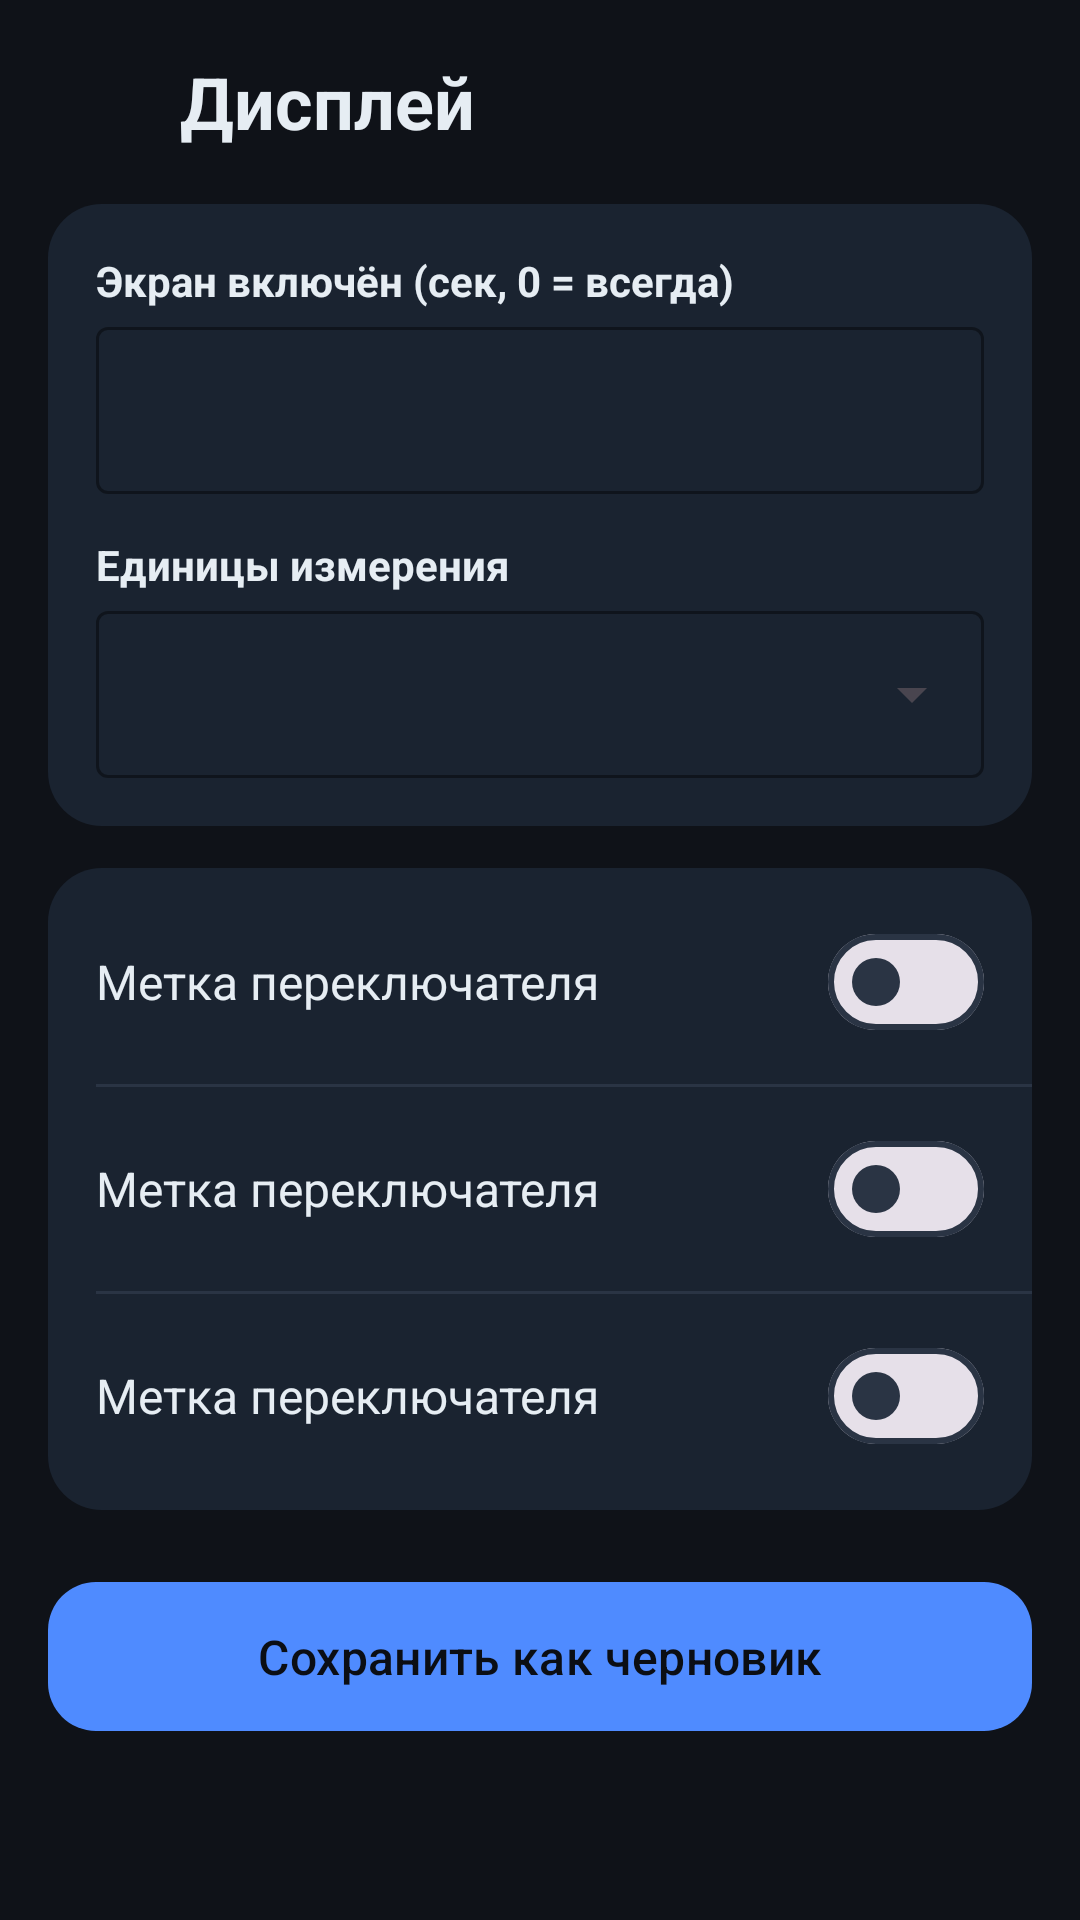

Here is an Android app screen rendered from its layout file. Give the layout XML and the strings, colors and styles it references.
<!-- AndroidManifest.xml: application theme Theme.Meshtastic -->
<!-- res/layout/fragment_display_settings.xml -->
<?xml version="1.0" encoding="utf-8"?>
<ScrollView xmlns:android="http://schemas.android.com/apk/res/android"
    xmlns:app="http://schemas.android.com/apk/res-auto"
    android:layout_width="match_parent"
    android:layout_height="match_parent"
    android:background="@color/app_background"
    android:fillViewport="true"
    android:paddingBottom="16dp">

    <LinearLayout
        android:layout_width="match_parent" android:layout_height="wrap_content"
        android:orientation="vertical">

        <LinearLayout
            android:layout_width="match_parent" android:layout_height="wrap_content"
            android:gravity="center_vertical" android:orientation="horizontal"
            android:paddingHorizontal="8dp" android:paddingVertical="12dp">

            <ImageButton
                android:id="@+id/display_back"
                android:layout_width="44dp" android:layout_height="44dp"
                android:background="?attr/selectableItemBackgroundBorderless"
                android:contentDescription="@string/cd_back"
                android:src="@drawable/ic_arrow_back" app:tint="@color/app_on_surface" />

            <TextView
                android:layout_width="wrap_content" android:layout_height="wrap_content"
                android:layout_marginStart="8dp" android:text="@string/display_title"
                android:textColor="@color/app_on_surface"
                android:textSize="24sp" android:textStyle="bold" />
        </LinearLayout>

        <LinearLayout
            android:layout_width="match_parent" android:layout_height="wrap_content"
            android:layout_marginHorizontal="16dp"
            android:background="@drawable/bg_settings_card"
            android:orientation="vertical" android:padding="16dp">

            <TextView android:layout_width="match_parent" android:layout_height="wrap_content"
                android:layout_marginBottom="6dp" android:text="@string/display_label_screen_on"
                android:textColor="@color/app_on_surface" android:textStyle="bold" />

            <com.google.android.material.textfield.TextInputLayout
                android:layout_width="match_parent" android:layout_height="wrap_content"
                android:layout_marginBottom="14dp"
                app:boxBackgroundMode="outline" app:boxStrokeColor="@color/app_outline"
                app:hintEnabled="false">
                <com.google.android.material.textfield.TextInputEditText
                    android:id="@+id/display_screen_on_secs"
                    android:layout_width="match_parent" android:layout_height="wrap_content"
                    android:inputType="number" android:maxLength="5"
                    android:textColor="@color/app_on_surface" />
            </com.google.android.material.textfield.TextInputLayout>

            <TextView android:layout_width="match_parent" android:layout_height="wrap_content"
                android:layout_marginBottom="6dp" android:text="@string/display_label_units"
                android:textColor="@color/app_on_surface" android:textStyle="bold" />

            <com.google.android.material.textfield.TextInputLayout
                android:layout_width="match_parent" android:layout_height="wrap_content"
                app:boxBackgroundMode="outline" app:boxStrokeColor="@color/app_outline"
                app:hintEnabled="false"
                style="@style/Widget.Material3.TextInputLayout.OutlinedBox.ExposedDropdownMenu">
                <com.google.android.material.textfield.MaterialAutoCompleteTextView
                    android:id="@+id/display_units"
                    android:layout_width="match_parent" android:layout_height="wrap_content"
                    android:inputType="none" android:textColor="@color/app_on_surface" />
            </com.google.android.material.textfield.TextInputLayout>
        </LinearLayout>

        <LinearLayout
            android:layout_width="match_parent" android:layout_height="wrap_content"
            android:layout_marginTop="14dp" android:layout_marginHorizontal="16dp"
            android:background="@drawable/bg_settings_card"
            android:orientation="vertical" android:paddingVertical="4dp">

            <include android:id="@+id/display_switch_flip" layout="@layout/item_settings_switch" />

            <View android:layout_width="match_parent" android:layout_height="1dp"
                android:layout_marginStart="16dp" android:background="@color/app_outline" />

            <include android:id="@+id/display_switch_12h" layout="@layout/item_settings_switch" />

            <View android:layout_width="match_parent" android:layout_height="1dp"
                android:layout_marginStart="16dp" android:background="@color/app_outline" />

            <include android:id="@+id/display_switch_bold" layout="@layout/item_settings_switch" />
        </LinearLayout>

        <com.google.android.material.button.MaterialButton
            android:id="@+id/display_save"
            android:layout_width="match_parent" android:layout_height="wrap_content"
            android:layout_marginTop="20dp" android:layout_marginHorizontal="16dp"
            android:padding="14dp" android:text="@string/display_btn_save"
            android:textColor="@color/app_on_primary" android:textSize="16sp"
            app:backgroundTint="@color/app_primary" app:cornerRadius="16dp" />
    </LinearLayout>
</ScrollView>
<!-- res/layout/item_settings_switch.xml (included above) -->
<?xml version="1.0" encoding="utf-8"?>
<LinearLayout xmlns:android="http://schemas.android.com/apk/res/android"
    xmlns:tools="http://schemas.android.com/tools"
    android:layout_width="match_parent"
    android:layout_height="wrap_content"
    android:gravity="center_vertical"
    android:minHeight="56dp"
    android:orientation="horizontal"
    android:paddingHorizontal="16dp"
    android:paddingVertical="10dp">

    <TextView
        android:id="@+id/switch_label"
        android:layout_width="0dp"
        android:layout_height="wrap_content"
        android:layout_weight="1"
        android:textColor="@color/app_on_surface"
        android:textSize="16sp"
        tools:text="Метка переключателя" />

    <com.google.android.material.materialswitch.MaterialSwitch
        android:id="@+id/switch_toggle"
        android:layout_width="wrap_content"
        android:layout_height="wrap_content" />
</LinearLayout>
<!-- resources referenced by this layout -->
<resources>
  <color name="app_background">#0F1218</color>
  <color name="app_on_primary">#0B0E14</color>
  <color name="app_on_surface">#E6EDF3</color>
  <color name="app_outline">#2A3444</color>
  <color name="app_primary">#4F8BFF</color>
  <!-- drawable bg_settings_card (drawable) -->
  <shape xmlns:android="http://schemas.android.com/apk/res/android"
      android:shape="rectangle">
      <solid android:color="@color/node_card_bg" />
      <corners android:radius="18dp" />
  </shape>
  <string name="cd_back">Назад</string>
  <string name="display_btn_save">Сохранить как черновик</string>
  <string name="display_label_screen_on">Экран включён (сек, 0 = всегда)</string>
  <string name="display_label_units">Единицы измерения</string>
  <string name="display_title">Дисплей</string>
  <style name="Theme.Meshtastic" parent="Base.Theme.Meshtastic" />
  <color name="node_card_bg">#1A2330</color>
  <style name="Base.Theme.Meshtastic" parent="Theme.Material3.DayNight.NoActionBar">
          <item name="colorPrimary">@color/app_primary</item>
          <item name="colorOnPrimary">@color/app_on_primary</item>
          <item name="colorSecondary">@color/app_secondary</item>
          <item name="colorOnSecondary">@color/app_on_primary</item>
          <item name="android:colorBackground">@color/app_background</item>
          <item name="colorSurface">@color/app_surface</item>
          <item name="colorOnSurface">@color/app_on_surface</item>
          <item name="colorOutline">@color/app_outline</item>
          <item name="android:statusBarColor">@color/app_background</item>
          <item name="android:navigationBarColor">@color/app_background</item>
      </style>
  <color name="app_secondary">#2EC4B6</color>
  <color name="app_surface">#171C24</color>
</resources>
